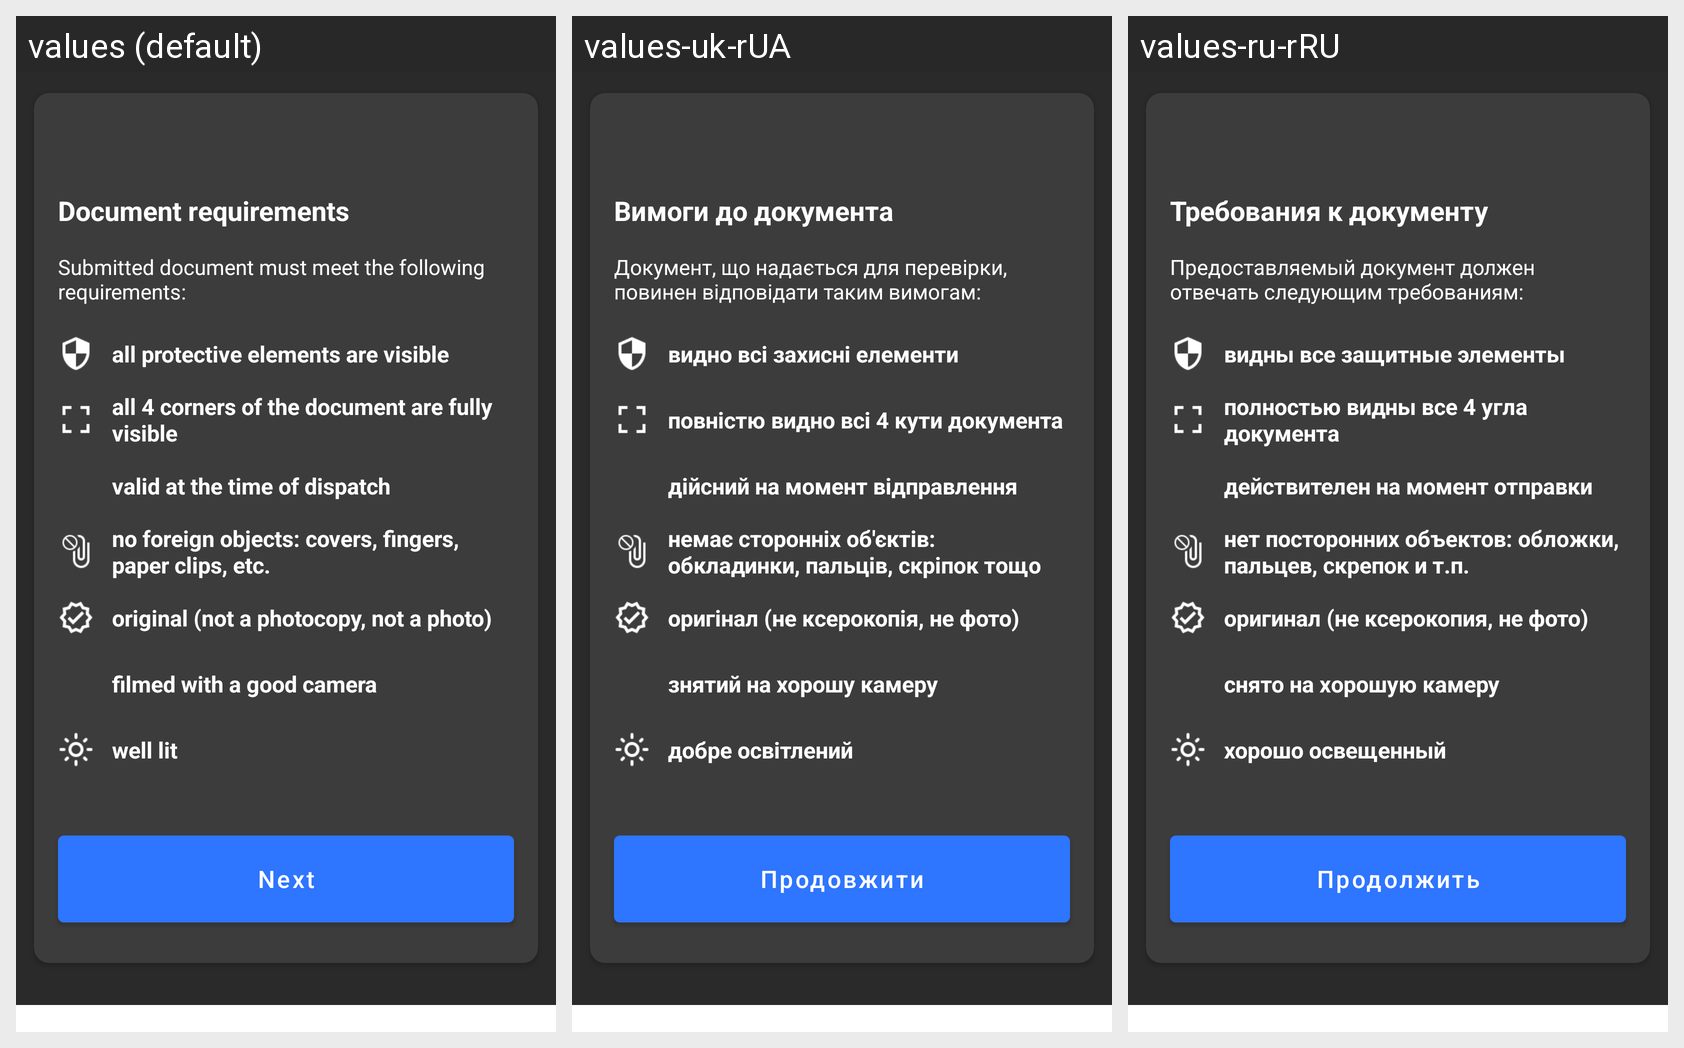

The same Android screen rendered under several of its app's locales, left to right. List the strings drawn on it with the default value and each locale's translation.
Android screen res/layout/fragment_photo_instructions.xml rendered under 3 locales, left to right: values (default), values-uk-rUA, values-ru-rRU. Device: Nexus 5 (rendered at 1080×1920; each locale shown at half size, 540×960, under a caption strip naming it); theme Theme.MaterialComponents.DayNight.NoActionBar.
Other locales in the repository, not shown: values-pl, values-ru, values-uk.
Strings drawn on this screen, with the default value and each locale's value (text and hints the layout hard-codes, and strings that could not be matched under every locale, appear in the picture but are not listed):

seen_all_text
  values: all protective elements are visible
  values-uk-rUA: видно всі захисні елементи
  values-ru-rRU: видны все защитные элементы

seen_four_corners_text
  values: all 4 corners of the document are fully visible
  values-uk-rUA: повністю видно всі 4 кути документа
  values-ru-rRU: полностью видны все 4 угла документа

no_foreign_objects_text
  values: no foreign objects: covers, fingers, paper clips, etc.
  values-uk-rUA: немає сторонніх об'єктів: обкладинки, пальців, скріпок тощо
  values-ru-rRU: нет посторонних объектов: обложки, пальцев, скрепок и т.п.

good_camera_text
  values: filmed with a good camera
  values-uk-rUA: знятий на хорошу камеру  [from values-uk]
  values-ru-rRU: снято на хорошую камеру  [from values-ru]

good_doc_light_text
  values: well lit
  values-uk-rUA: добре освітлений  [from values-uk]
  values-ru-rRU: хорошо освещенный  [from values-ru]

photo_instructions_button
  values: Next
  values-uk-rUA: Продовжити
  values-ru-rRU: Продолжить
